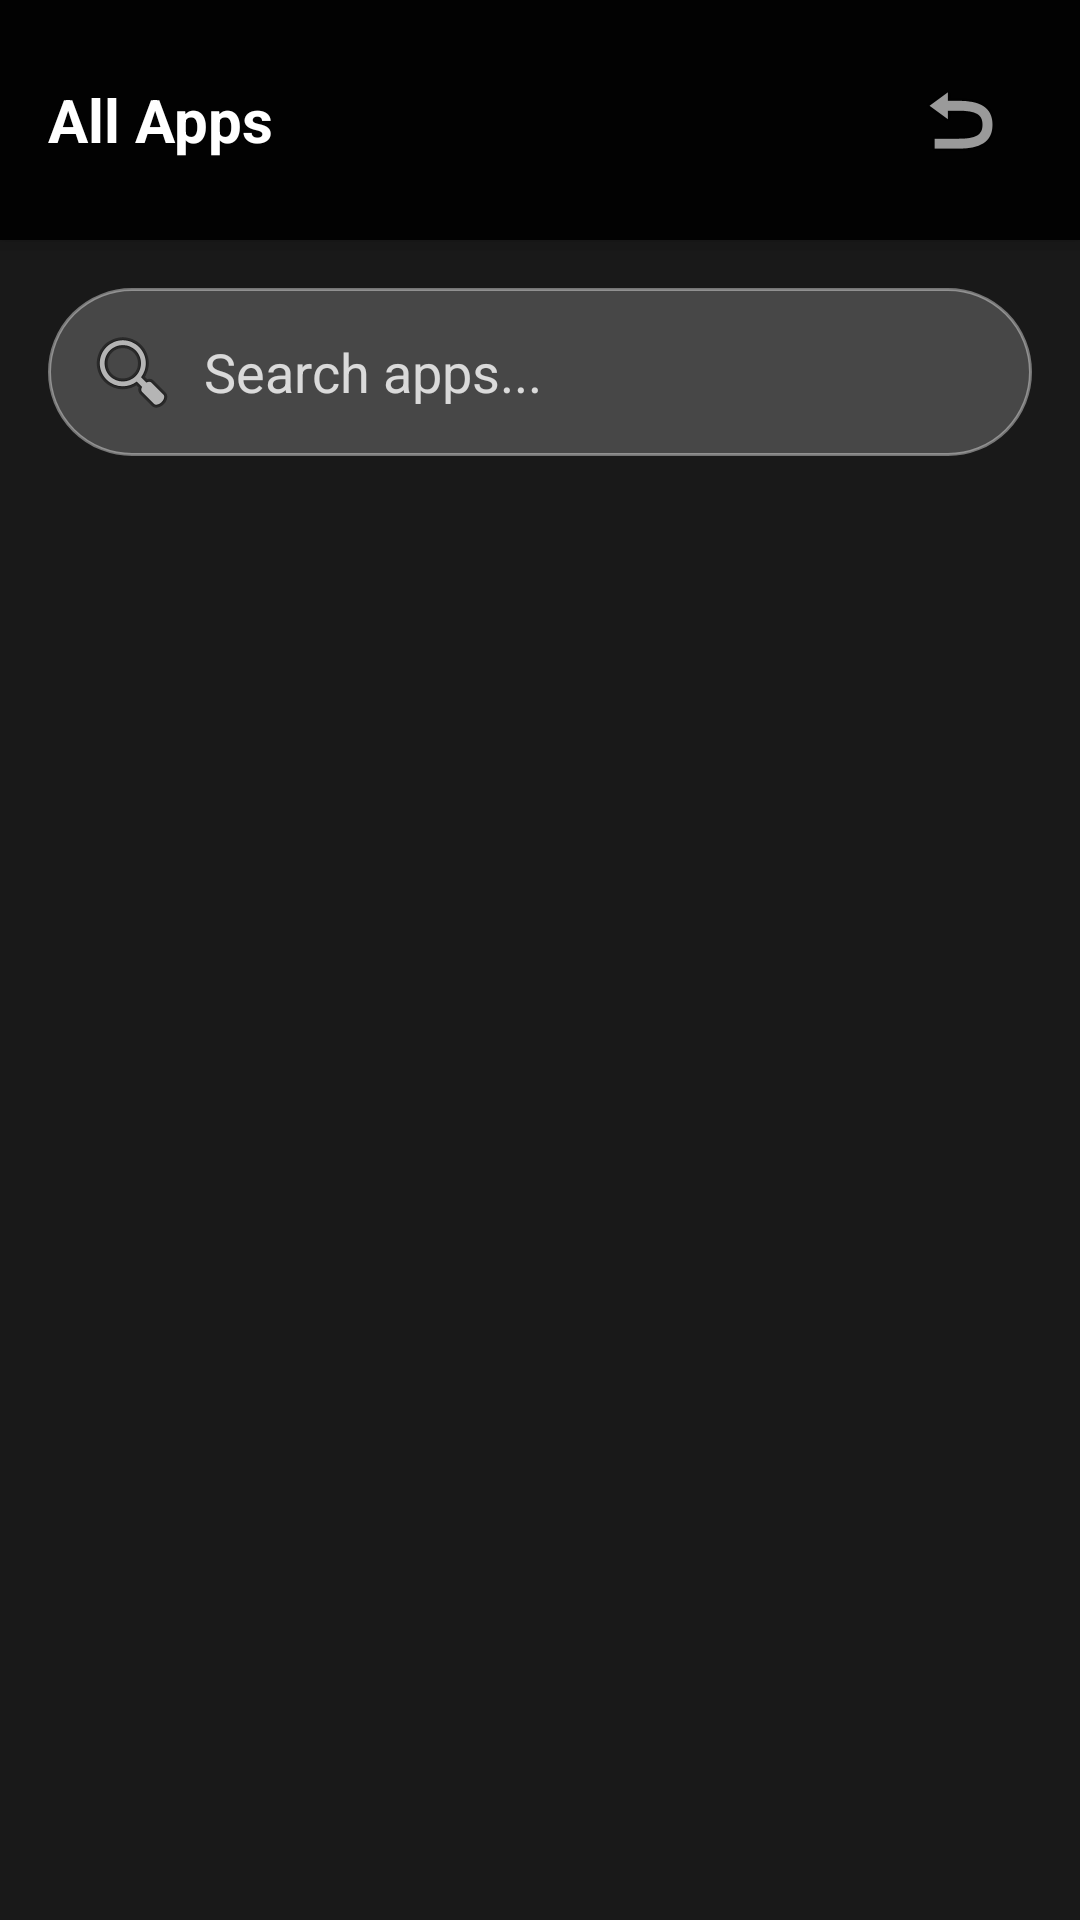

Here is an Android app screen rendered from its layout file. Give the layout XML and the strings, colors and styles it references.
<!-- AndroidManifest.xml: activity theme LauncherTheme -->
<!-- res/layout/fragment_app_drawer.xml -->
<?xml version="1.0" encoding="utf-8"?>
<FrameLayout xmlns:android="http://schemas.android.com/apk/res/android"
    xmlns:tools="http://schemas.android.com/tools"
    android:layout_width="match_parent"
    android:layout_height="match_parent"
    xmlns:app="http://schemas.android.com/apk/res-auto"
    android:background="#E6000000"
    android:id="@+id/fragment_container"
    tools:context=".fragment.FragmentAppDrawer">

    <androidx.constraintlayout.widget.ConstraintLayout
        android:layout_width="match_parent"
        android:layout_height="match_parent">

        <LinearLayout
            android:id="@+id/toolbar"
            android:layout_width="match_parent"
            android:layout_height="wrap_content"
            android:orientation="horizontal"
            android:background="#E6000000"
            android:padding="16dp"
            android:paddingTop="20dp"
            android:elevation="4dp"
            android:gravity="center_vertical"
            app:layout_constraintTop_toTopOf="parent"
            app:layout_constraintStart_toStartOf="parent"
            app:layout_constraintEnd_toEndOf="parent">

            <TextView
                android:layout_width="0dp"
                android:layout_height="wrap_content"
                android:layout_weight="1"
                android:text="All Apps"
                android:textColor="@android:color/white"
                android:textSize="20sp"
                android:textStyle="bold" />

            <ImageButton
                android:id="@+id/back_button"
                android:layout_width="48dp"
                android:layout_height="48dp"
                android:src="@android:drawable/ic_menu_revert"
                android:background="?attr/selectableItemBackgroundBorderless"
                android:contentDescription="Back"
                android:scaleType="centerInside" />

        </LinearLayout>

        <EditText
            android:id="@+id/search_edit_text"
            android:layout_width="match_parent"
            android:layout_height="wrap_content"
            android:layout_margin="16dp"
            android:hint="Search apps..."
            android:textColorHint="#CCFFFFFF"
            android:textColor="@android:color/white"
            android:background="@drawable/bg_edittext_rounded"
            android:padding="12dp"
            android:drawableStart="@android:drawable/ic_menu_search"
            android:drawablePadding="8dp"
            android:singleLine="true"
            app:layout_constraintTop_toBottomOf="@id/toolbar"
            app:layout_constraintStart_toStartOf="parent"
            app:layout_constraintEnd_toEndOf="parent" />

        
        <androidx.recyclerview.widget.RecyclerView
            android:id="@+id/apps_recycler_view"
            android:layout_width="match_parent"
            android:layout_height="0dp"
            android:padding="16dp"
            android:clipToPadding="false"
            android:layout_marginTop="10dp"
            app:layout_constraintTop_toBottomOf="@id/search_edit_text"
            app:layout_constraintBottom_toBottomOf="parent"
            app:layout_constraintStart_toStartOf="parent"
            app:layout_constraintEnd_toEndOf="parent" />

    </androidx.constraintlayout.widget.ConstraintLayout>




</FrameLayout>
<!-- resources referenced by this layout -->
<resources>
  <!-- drawable bg_edittext_rounded (drawable) -->
  <?xml version="1.0" encoding="utf-8"?>
  <shape xmlns:android="http://schemas.android.com/apk/res/android"
      android:shape="rectangle">
      <solid android:color="#33FFFFFF" />
      <corners android:radius="100dp" />
      <stroke
          android:width="1dp"
          android:color="#66FFFFFF" />
  </shape>
  <style name="LauncherTheme" parent="Theme.AppCompat.NoActionBar">
          
          <item name="android:windowBackground">@android:color/transparent</item>
          <item name="android:windowIsTranslucent">true</item>
          <item name="android:windowContentOverlay">@null</item>
          <item name="android:statusBarColor">@android:color/transparent</item>
          <item name="android:navigationBarColor">@android:color/transparent</item>
          <item name="android:windowFullscreen">false</item>
          <item name="android:windowLayoutInDisplayCutoutMode">shortEdges</item>
          <item name="android:windowDrawsSystemBarBackgrounds">true</item>
      </style>
</resources>
